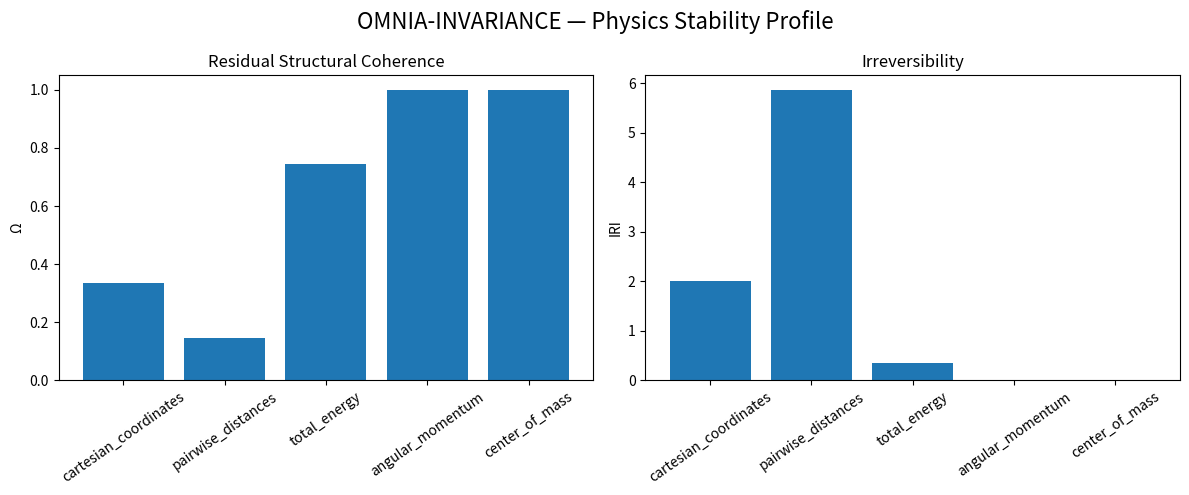

Write Python code to recreate this figure.
import os
import json
import numpy as np
import matplotlib.pyplot as plt


os.makedirs("results", exist_ok=True)


physics_results = {
    "cartesian_coordinates": {
        "T_delta": 1345,
        "Omega": 0.33353144232183113,
        "IRI": 1.9982180781477268
    },
    "pairwise_distances": {
        "T_delta": 827,
        "Omega": 0.14553109791625538,
        "IRI": 5.871383603354944
    },
    "total_energy": {
        "T_delta": -1,
        "Omega": 0.7443741914232316,
        "IRI": 0.3434103593624276
    },
    "angular_momentum": {
        "T_delta": -1,
        "Omega": 0.9999999999999933,
        "IRI": 6.7288397076481484e-15
    },
    "center_of_mass": {
        "T_delta": -1,
        "Omega": 0.9999666677777395,
        "IRI": 3.333333333474693e-05
    }
}


with open(
    "results/physics_invariance_profile.json",
    "w"
) as f:
    json.dump(
        physics_results,
        f,
        indent=2,
    )


names = list(physics_results.keys())

omega = [
    physics_results[n]["Omega"]
    for n in names
]

iri = [
    physics_results[n]["IRI"]
    for n in names
]


fig = plt.figure(figsize=(12, 5))

ax1 = fig.add_subplot(1, 2, 1)

ax1.bar(names, omega)

ax1.set_title("Residual Structural Coherence")
ax1.set_ylabel("Ω")
ax1.tick_params(axis="x", rotation=35)

ax2 = fig.add_subplot(1, 2, 2)

ax2.bar(names, iri)

ax2.set_title("Irreversibility")
ax2.set_ylabel("IRI")
ax2.tick_params(axis="x", rotation=35)

fig.suptitle(
    "OMNIA-INVARIANCE — Physics Stability Profile",
    fontsize=16,
)

plt.tight_layout()

plt.savefig(
    "results/physics_invariance_profile.png",
    dpi=300,
    bbox_inches="tight",
)

plt.show()


print("\nSaved:")
print("results/physics_invariance_profile.json")
print("results/physics_invariance_profile.png")
